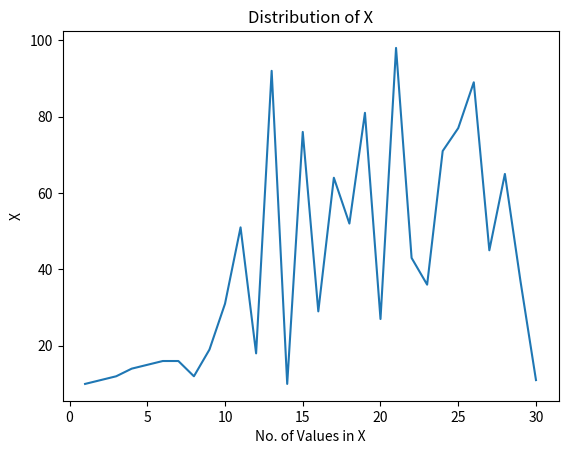

Write Python code to recreate this figure.
def skewed(x):
    """
    This function finds out the skewness of the data and returns, if the data is positively, negatively or symmetrically distributed.
    :param x: Pass an array, list, series, dataframe for which skewness needs to be calculated
    :return: returns the direction towards which the data is skewed
    """
    try:
        # Imports
        import numpy, statistics, matplotlib.pyplot as plt

        mean = numpy.mean(x)
        median = numpy.median(x)
        mode = statistics.mode(x)
        print("\n", "Mean:", mean, "\n", "Median:", median, "\n", "Mode:", mode, "\n")

        y, counter = [], 0
        for i in x:
            counter = counter + 1
            y.append(counter)
        plt.plot(y, x)
        plt.title("Distribution of X")
        plt.xlabel('No. of Values in X')
        plt.ylabel('X')
        # plt.show()
        filename = "C:/Users" + "/" + str(numpy.random.randint(6576476)) + ".png"
        plt.savefig(filename)

        if mean > median > mode: return "Positively skewed data" # Eg. wealth distribution in the world
        elif mode > median > mean: return "Negatively skewed data" # Eg.Death rate (more deaths towards 80's)
        elif mean == mode == median: return "Symmetric Distribution" # Employee Salaries
        else: raise Exception("The skewness in the data cannot be predicted.")

    except Exception as e:
        return e

x = [10,11,12,14,15,16,16,12,19,31,51,18,92,10,76,29,64,52,81,27,98,43,36,71,77,89,45,65,37,11]
print(skewed(x))